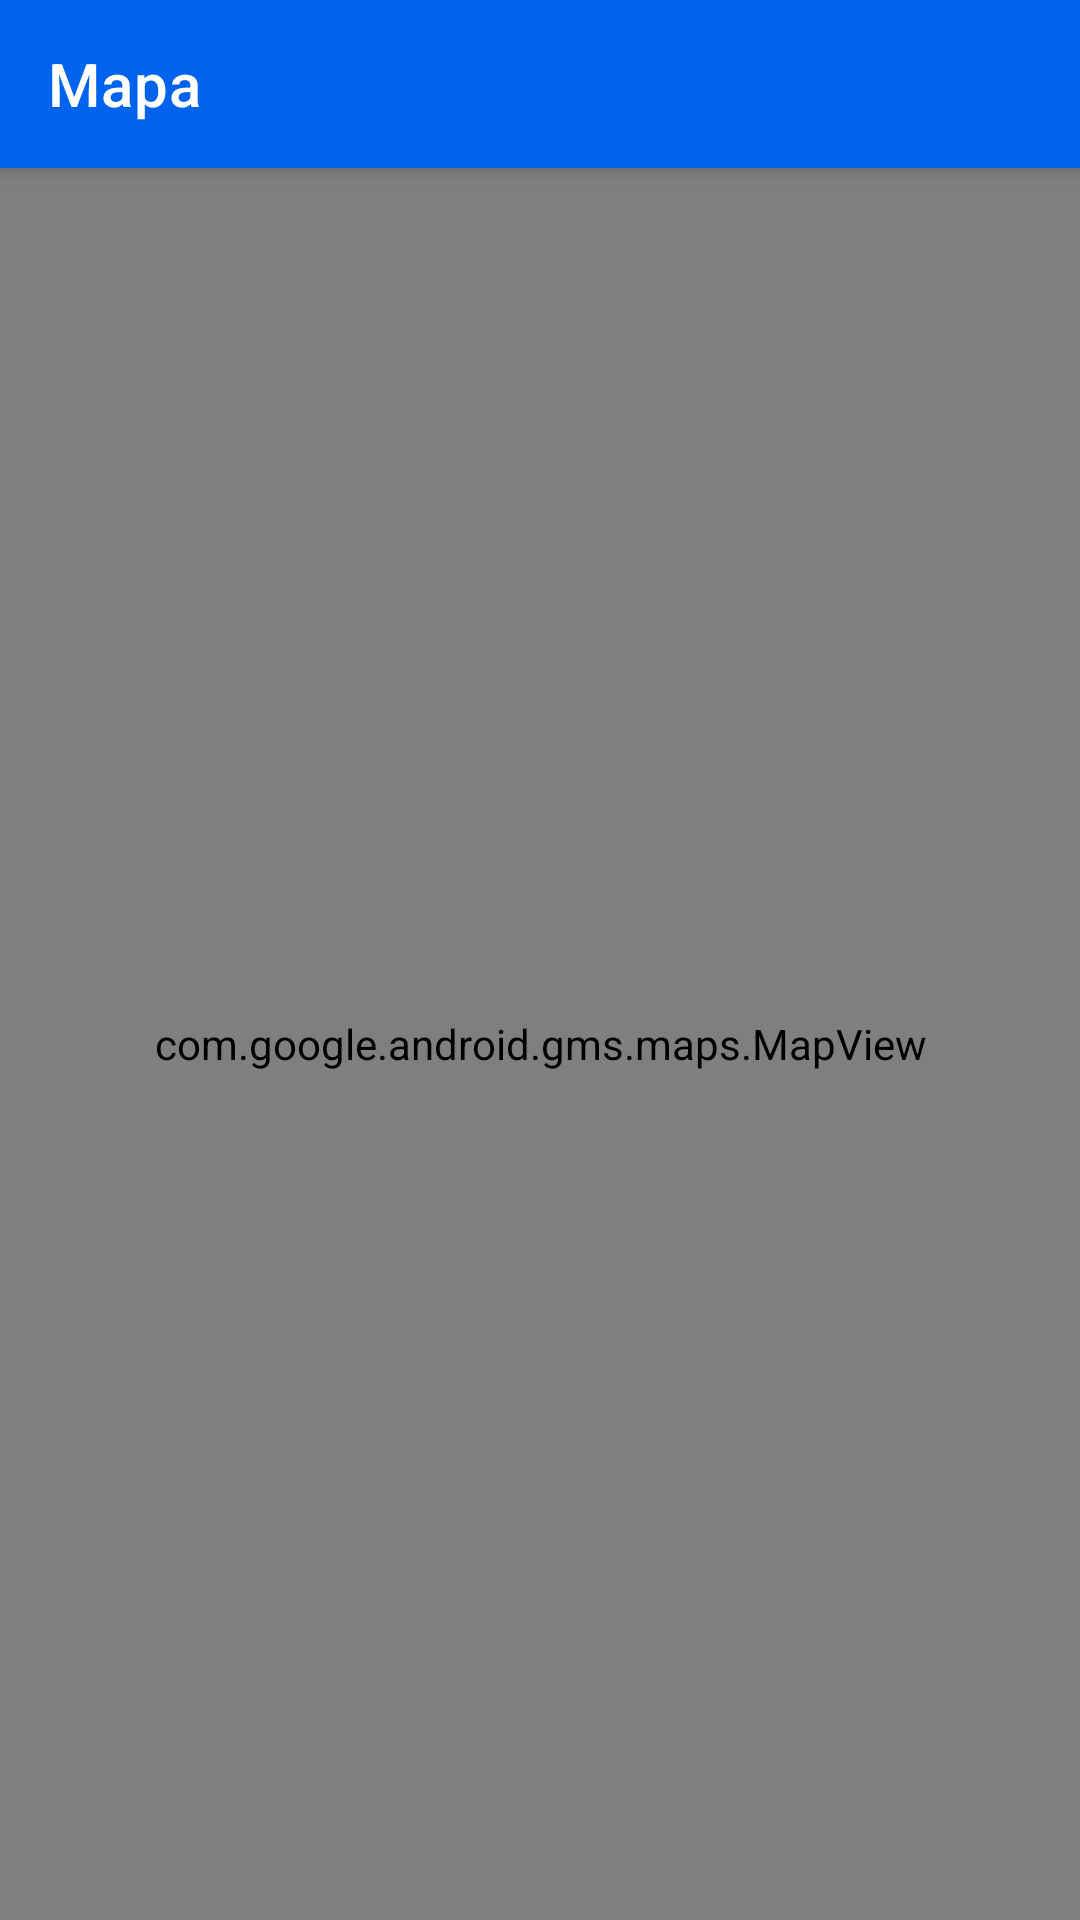

Here is an Android app screen rendered from its layout file. Give the layout XML and the strings, colors and styles it references.
<!-- AndroidManifest.xml: application theme Theme.CRMapp -->
<!-- res/layout/activity_client_map.xml -->
<?xml version="1.0" encoding="utf-8"?>
<RelativeLayout xmlns:android="http://schemas.android.com/apk/res/android"
    android:layout_width="match_parent"
    android:layout_height="match_parent"
    xmlns:app="http://schemas.android.com/apk/res-auto">

    <androidx.appcompat.widget.Toolbar
        android:id="@+id/toolbarMap"
        android:layout_width="match_parent"
        android:layout_height="?attr/actionBarSize"
        android:background="?attr/colorPrimary"
        android:elevation="4dp"
        app:navigationIcon="@drawable/ic_baseline_chevron_left_24"
        app:titleTextColor="@color/white"
        app:title="@string/mapAllClients"/>

    <com.google.android.gms.maps.MapView
        android:id="@+id/mapAllClients"
        android:layout_width="match_parent"
        android:layout_height="match_parent"
        android:layout_below="@+id/toolbarMap"
        android:layout_alignParentStart="true"
        android:layout_alignParentEnd="true" />

</RelativeLayout>
<!-- resources referenced by this layout -->
<resources>
  <color name="white">#FFFFFFFF</color>
  <string name="mapAllClients">Mapa</string>
  <style name="Theme.CRMapp" parent="Theme.MaterialComponents.DayNight.NoActionBar">
          
          <item name="colorPrimary">@color/blue2</item>
          <item name="colorPrimaryVariant">@color/darkgrey</item>
          <item name="colorOnPrimary">@color/white</item>
          
          <item name="colorSecondary">@color/secondary</item>
          <item name="colorSecondaryVariant">@color/black</item>
          <item name="colorOnSecondary">@color/black</item>
          
          <item name="android:statusBarColor" tools:targetApi="l">?attr/colorPrimaryVariant</item>
          
          <item name="floatingActionButtonStyle">@style/Widget.Design.FloatingActionButton</item>
          <item name="bottomSheetDialogTheme">@style/Theme.Design.BottomSheetDialog</item>
      </style>
  <color name="blue2">#0063EE</color>
  <color name="darkgrey">#121111</color>
  <color name="secondary">#01A299</color>
  <color name="black">#FF000000</color>
</resources>
